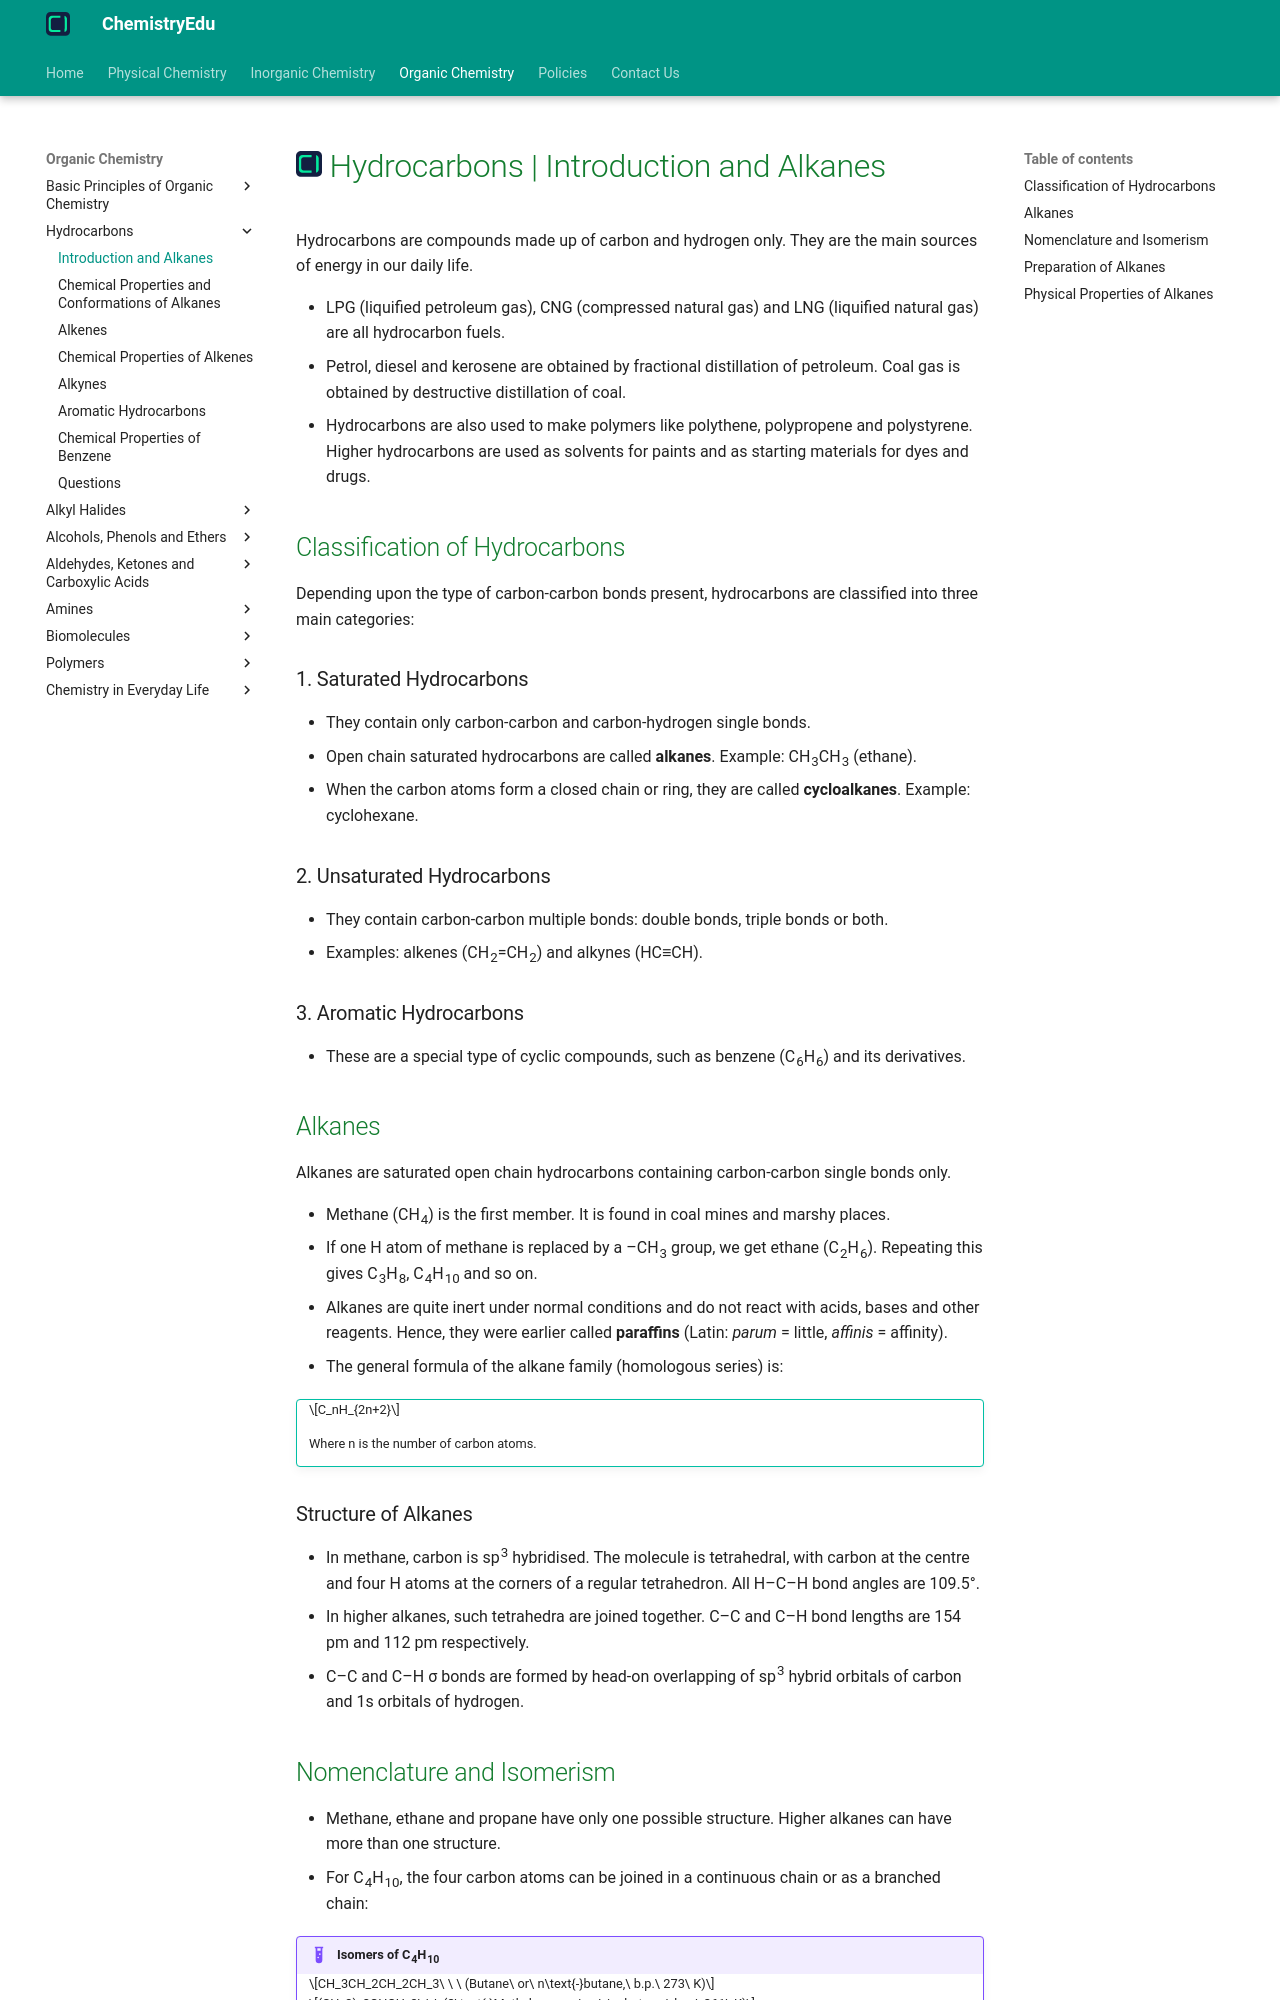

repository: KingChampion36/chemistryedu · page: organic-chemistry/hydrocarbons/introduction-and-alkanes/index.html · generator: mkdocs

---
title: Hydrocarbons | Introduction and Alkanes
description: Hydrocarbons are compounds made up of carbon and hydrogen only. Alkanes are saturated open chain hydrocarbons containing only carbon-carbon single bonds.
---

# [![ChemistryEdu Logo](../../images/favicon.svg){ align=left, width=3.8% }](../../index.md)  Hydrocarbons | Introduction and Alkanes

Hydrocarbons are compounds made up of carbon and hydrogen only. They are the main sources of energy in our daily life.

* LPG (liquified petroleum gas), CNG (compressed natural gas) and LNG (liquified natural gas) are all hydrocarbon fuels.
* Petrol, diesel and kerosene are obtained by fractional distillation of petroleum. Coal gas is obtained by destructive distillation of coal.
* Hydrocarbons are also used to make polymers like polythene, polypropene and polystyrene. Higher hydrocarbons are used as solvents for paints and as starting materials for dyes and drugs.

## Classification of Hydrocarbons

Depending upon the type of carbon-carbon bonds present, hydrocarbons are classified into three main categories:

### 1. Saturated Hydrocarbons

* They contain only carbon-carbon and carbon-hydrogen single bonds.
* Open chain saturated hydrocarbons are called **alkanes**. Example: CH<sub>3</sub>CH<sub>3</sub> (ethane).
* When the carbon atoms form a closed chain or ring, they are called **cycloalkanes**. Example: cyclohexane.

### 2. Unsaturated Hydrocarbons

* They contain carbon-carbon multiple bonds: double bonds, triple bonds or both.
* Examples: alkenes (CH<sub>2</sub>=CH<sub>2</sub>) and alkynes (HC&equiv;CH).

### 3. Aromatic Hydrocarbons

* These are a special type of cyclic compounds, such as benzene (C<sub>6</sub>H<sub>6</sub>) and its derivatives.

## Alkanes

Alkanes are saturated open chain hydrocarbons containing carbon-carbon single bonds only.

* Methane (CH<sub>4</sub>) is the first member. It is found in coal mines and marshy places.
* If one H atom of methane is replaced by a –CH<sub>3</sub> group, we get ethane (C<sub>2</sub>H<sub>6</sub>). Repeating this gives C<sub>3</sub>H<sub>8</sub>, C<sub>4</sub>H<sub>10</sub> and so on.
* Alkanes are quite inert under normal conditions and do not react with acids, bases and other reagents. Hence, they were earlier called **paraffins** (Latin: *parum* = little, *affinis* = affinity).
* The general formula of the alkane family (homologous series) is:

!!! tip ""

    $$C_nH_{2n+2}$$

    Where n is the number of carbon atoms.

### Structure of Alkanes

* In methane, carbon is sp<sup>3</sup> hybridised. The molecule is tetrahedral, with carbon at the centre and four H atoms at the corners of a regular tetrahedron. All H–C–H bond angles are 109.5&deg;.
* In higher alkanes, such tetrahedra are joined together. C–C and C–H bond lengths are 154 pm and 112 pm respectively.
* C–C and C–H &sigma; bonds are formed by head-on overlapping of sp<sup>3</sup> hybrid orbitals of carbon and 1s orbitals of hydrogen.
